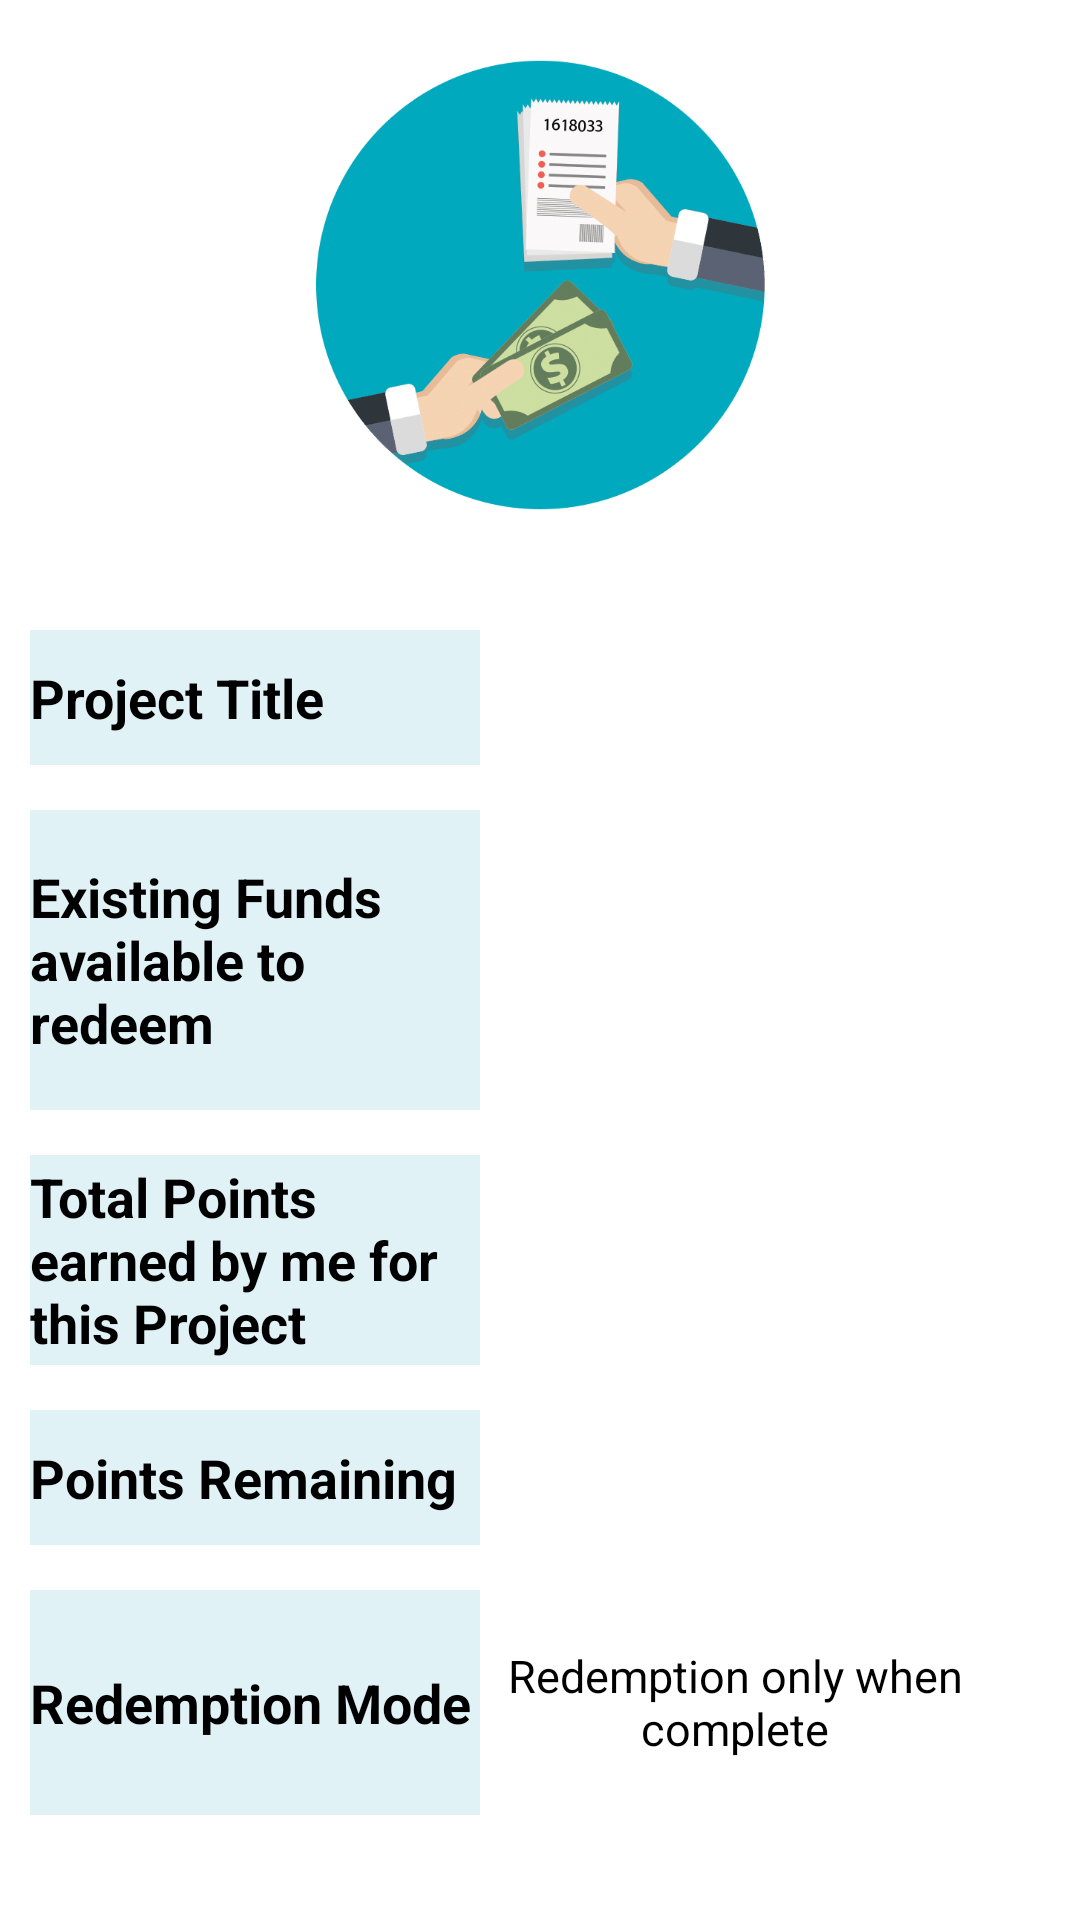

Reconstruct the res/layout file that produces this screen, plus the resources it refers to.
<!-- AndroidManifest.xml: application theme AppTheme -->
<!-- res/layout/fragment_project_details_project_wallet.xml -->
<?xml version="1.0" encoding="utf-8"?>
<androidx.constraintlayout.widget.ConstraintLayout xmlns:android="http://schemas.android.com/apk/res/android"
    xmlns:app="http://schemas.android.com/apk/res-auto"
    android:layout_width="match_parent"
    android:layout_height="match_parent">

    <androidx.core.widget.NestedScrollView
        android:layout_width="match_parent"
        android:layout_height="match_parent">
        <androidx.constraintlayout.widget.ConstraintLayout
            android:layout_width="match_parent"
            android:layout_height="match_parent">
    <ImageView
        android:id="@+id/moneyImage"
        android:layout_width="match_parent"
        android:layout_height="150dp"
        android:layout_marginTop="20dp"
        android:src="@drawable/wallet_screen"
        app:layout_constraintEnd_toEndOf="parent"
        app:layout_constraintStart_toStartOf="parent"
        app:layout_constraintTop_toTopOf="parent"></ImageView>

    <LinearLayout
        android:id="@+id/projectWallet_details"
        android:layout_width="match_parent"
        android:layout_height="435dp"
        android:layout_marginStart="10dp"
        android:layout_marginBottom="15dp"
        android:orientation="vertical"
        app:layout_constraintEnd_toEndOf="parent"
        app:layout_constraintStart_toStartOf="parent"
        app:layout_constraintTop_toBottomOf="@+id/moneyImage">

        <TextView
            android:id="@+id/projectTitle_title"
            android:layout_width="150dp"
            android:layout_height="45dp"
            android:layout_marginTop="40dp"
            android:background="#E1F2F7"
            android:gravity="center_vertical"
            android:text="Project Title "
            android:textColor="@color/black"
            android:textSize="18sp"
            android:textStyle="bold" />

        <TextView
            android:id="@+id/existingFunds_title"
            android:layout_width="150dp"
            android:layout_height="100dp"
            android:layout_marginTop="15dp"
            android:background="#E1F2F7"
            android:gravity="center_vertical"
            android:text="Existing Funds available to redeem "
            android:textColor="@color/black"
            android:textSize="18sp"
            android:textStyle="bold" />


        <TextView
            android:id="@+id/totalPointsEarned_title"
            android:layout_width="150dp"
            android:layout_height="70dp"
            android:layout_marginTop="15dp"
            android:background="#E1F2F7"
            android:gravity="center_vertical"
            android:text="Total Points earned by me for this Project "
            android:textColor="@color/black"
            android:textSize="18sp"
            android:textStyle="bold" />

        <TextView
            android:id="@+id/pointsRemaining_title"
            android:layout_width="150dp"
            android:layout_height="45dp"
            android:layout_marginTop="15dp"
            android:background="#E1F2F7"
            android:gravity="center_vertical"
            android:text="Points Remaining "
            android:textColor="@color/black"
            android:textSize="18sp"
            android:textStyle="bold" />
        <TextView
            android:id="@+id/redemptionMode_title"
            android:layout_width="150dp"
            android:layout_height="75dp"
            android:layout_marginTop="15dp"
            android:background="#E1F2F7"
            android:gravity="center_vertical"
            android:text="Redemption Mode "
            android:textColor="@color/black"
            android:textSize="18sp"
            android:textStyle="bold" />
    </LinearLayout>

    <LinearLayout
        android:id="@+id/projectWalletDetails_fetched"
        android:layout_width="match_parent"
        android:layout_height="435dp"
        android:layout_marginEnd="10dp"
        android:layout_marginBottom="15dp"
        android:orientation="vertical"
        app:layout_constraintEnd_toEndOf="parent"
        app:layout_constraintStart_toStartOf="parent"
        app:layout_constraintTop_toBottomOf="@+id/moneyImage">

        <TextView
            android:id="@+id/projectTitle_info"
            android:layout_width="240dp"
            android:layout_height="45dp"
            android:layout_gravity="right"
            android:layout_marginTop="40dp"
            android:gravity="center"
            android:textColor="@color/black"
            android:textSize="18sp" />

        <TextView
            android:id="@+id/existingFunds_info"
            android:layout_width="240dp"
            android:layout_height="100dp"
            android:layout_gravity="right"
            android:layout_marginTop="15dp"
            android:gravity="center"
            android:textColor="@color/black"
            android:textSize="18sp" />


        <TextView
            android:id="@+id/totalPointsEarned_info"
            android:layout_width="240dp"
            android:layout_height="70dp"
            android:layout_gravity="right"
            android:layout_marginTop="15dp"
            android:gravity="center"
            android:textColor="@color/black"
            android:textSize="15sp" />

        <TextView
            android:id="@+id/pointsRemaining_info"
            android:layout_width="240dp"
            android:layout_height="45dp"
            android:layout_gravity="right"
            android:layout_marginTop="15dp"
            android:gravity="center"
            android:textColor="@color/black"
            android:textSize="15sp" />

        <TextView
            android:id="@+id/redemptionMode_info"
            android:layout_width="210dp"
            android:layout_height="75dp"
            android:layout_marginTop="15dp"
            android:gravity="center"
            android:layout_gravity="right"
            android:text="Redemption only when complete"
            android:textColor="@color/black"
            android:textSize="15sp"/>
    </LinearLayout>

    <EditText
        android:id="@+id/editTextRedeemPoints"
        android:layout_width="match_parent"
        android:layout_height="wrap_content"
        android:layout_marginStart="20dp"
        android:layout_marginTop="30dp"
        android:layout_marginEnd="20dp"
        android:digits="0123456789."
        android:inputType="numberDecimal"
        android:hint="Enter the number of points you want to redeem"
        android:textColor="@color/black"
        android:textSize="18sp"
        android:visibility="visible"
        app:layout_constraintEnd_toEndOf="parent"
        app:layout_constraintStart_toStartOf="parent"
        app:layout_constraintTop_toBottomOf="@+id/projectWallet_details"></EditText>

    <Button
        android:id="@+id/btn_redeem"
        android:layout_width="wrap_content"
        android:layout_height="wrap_content"
        android:layout_marginTop="10dp"
        android:text="Redeem Points"
        android:textColor="@color/buttonText"
        android:textSize="20sp"
        android:textStyle="bold"
        app:layout_constraintEnd_toEndOf="parent"
        app:layout_constraintStart_toStartOf="parent"
        app:layout_constraintTop_toBottomOf="@+id/editTextRedeemPoints"></Button>
        </androidx.constraintlayout.widget.ConstraintLayout>
    </androidx.core.widget.NestedScrollView>
</androidx.constraintlayout.widget.ConstraintLayout>
<!-- resources referenced by this layout -->
<resources>
  <color name="black">#FF000000</color>
  <color name="buttonText">#FFFFFF</color>
  <!-- drawable wallet_screen: png bitmap (drawable, 43647 bytes) -->
  <style name="AppTheme" parent="Theme.MaterialComponents.Light.DarkActionBar">
          
          <item name="colorPrimary">@color/colorPrimary</item>
          <item name="colorPrimaryDark">@color/colorPrimaryDark</item>
          <item name="windowActionBar">false</item>
          <item name="windowNoTitle">true</item>
      </style>
  <color name="colorPrimary">#00458B</color>
  <color name="colorPrimaryDark">#26252c</color>
</resources>
